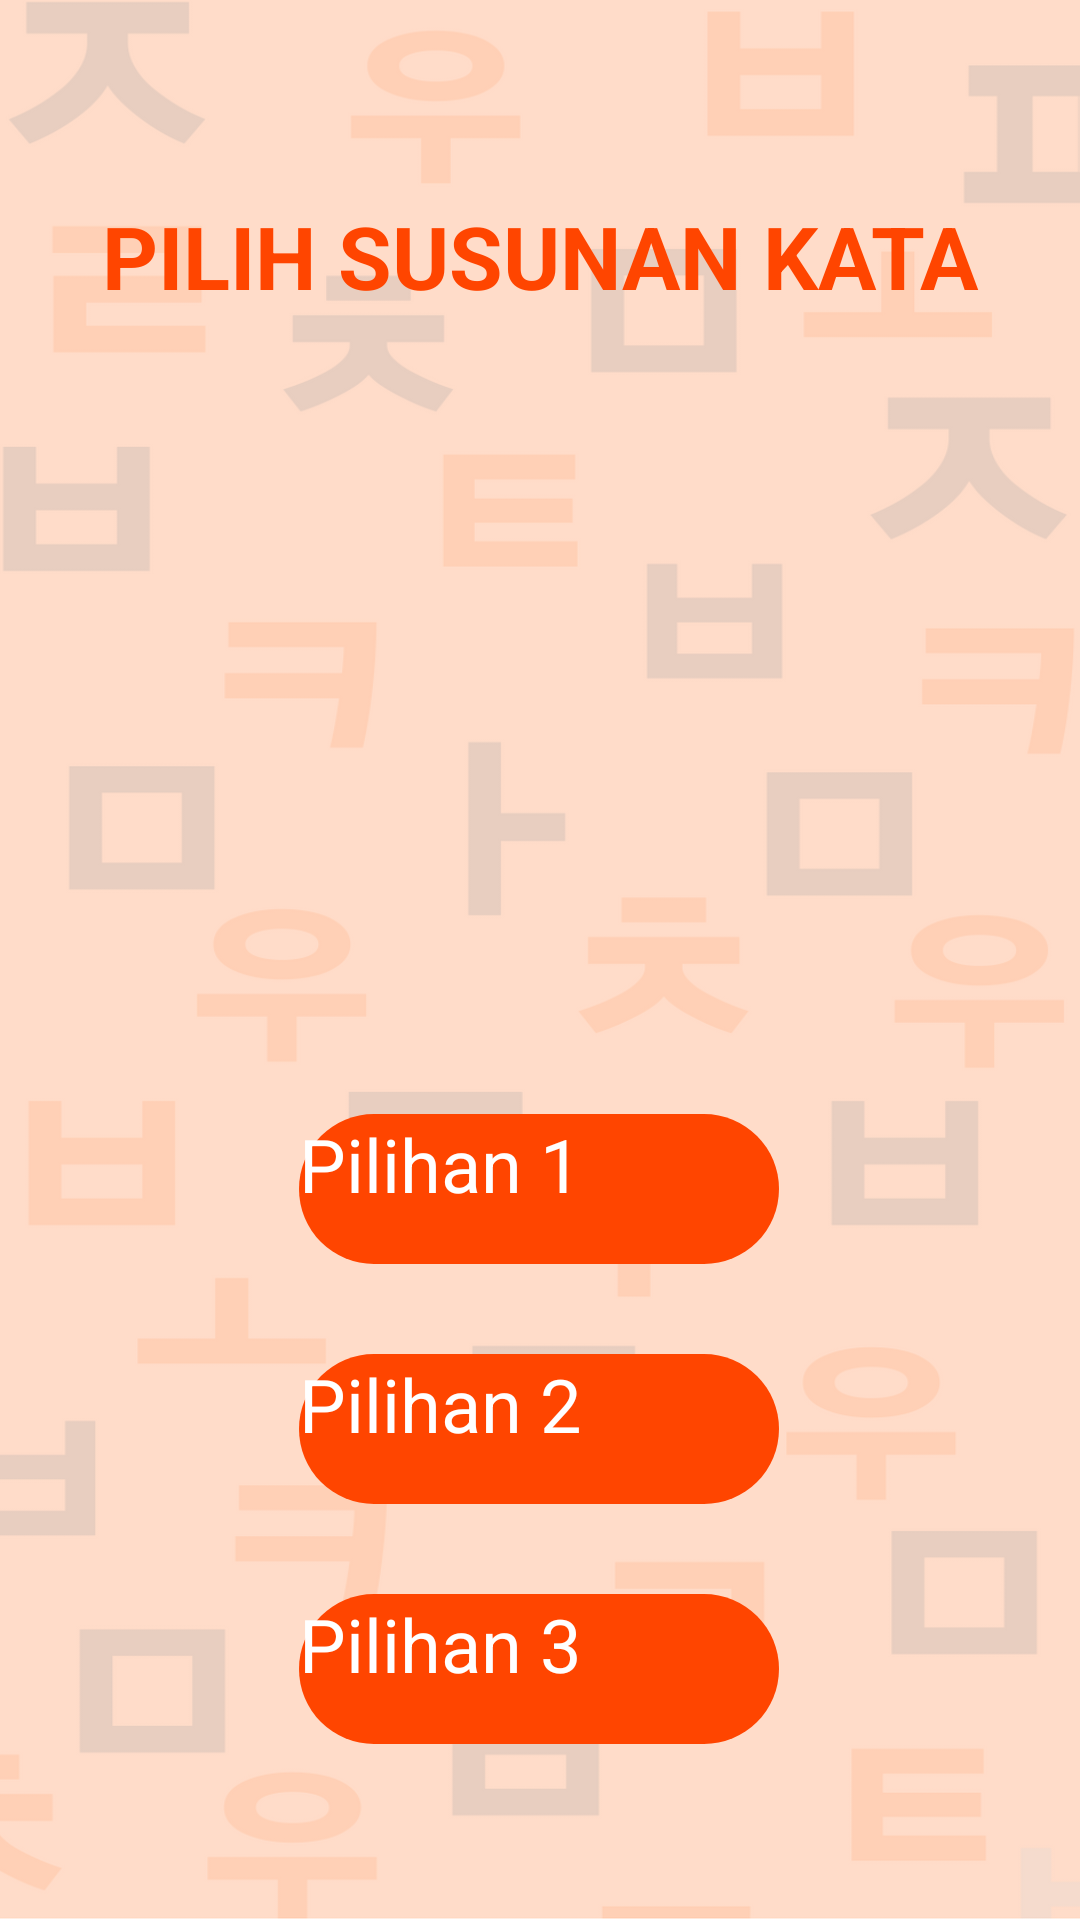

This screen was rendered from an Android layout file. Write that file and the resources it references.
<!-- AndroidManifest.xml: application theme AppTheme2 -->
<!-- res/layout/activity_latihan.xml -->
<?xml version="1.0" encoding="utf-8"?>
<androidx.constraintlayout.widget.ConstraintLayout xmlns:android="http://schemas.android.com/apk/res/android"
    xmlns:app="http://schemas.android.com/apk/res-auto"
    xmlns:tools="http://schemas.android.com/tools"
    android:layout_width="match_parent"
    android:layout_height="match_parent"
    android:background="@drawable/bground"
    tools:context=".Activity.LatihanActivity">

    <androidx.appcompat.widget.Toolbar
        android:id="@+id/toolbar"
        android:layout_width="match_parent"
        android:layout_height="wrap_content"
        android:background="?attr/colorPrimary"
        android:minHeight="?attr/actionBarSize"
        app:layout_constraintEnd_toEndOf="parent"
        app:layout_constraintStart_toStartOf="parent"
        app:layout_constraintTop_toTopOf="parent"
        app:titleTextColor="@android:color/white"></androidx.appcompat.widget.Toolbar>

    <TextView
        android:id="@+id/jenis_huruf"
        android:layout_width="wrap_content"
        android:layout_height="wrap_content"
        android:layout_marginTop="64dp"
        android:text="PILIH SUSUNAN KATA"
        android:textAlignment="center"
        android:textColor="@color/orange"
        android:textSize="14pt"
        android:textStyle="bold"
        app:layout_constraintBottom_toTopOf="@+id/imageView"
        app:layout_constraintEnd_toEndOf="parent"
        app:layout_constraintStart_toStartOf="parent"
        app:layout_constraintTop_toTopOf="parent"
        app:layout_constraintVertical_bias="0.097" />

    <ImageView
        android:id="@+id/imageView"
        android:layout_width="200dp"
        android:layout_height="200dp"
        app:layout_constraintBottom_toBottomOf="parent"
        app:layout_constraintEnd_toEndOf="parent"
        app:layout_constraintHorizontal_bias="0.497"
        app:layout_constraintStart_toStartOf="parent"
        app:layout_constraintTop_toTopOf="parent"
        app:layout_constraintVertical_bias="0.28"
        tools:srcCompat="@tools:sample/avatars" />












    <Button
        android:id="@+id/pilihan3"
        android:layout_width="160dp"
        android:layout_height="50dp"
        android:layout_marginTop="30dp"
        android:background="@drawable/button_pilih"
        android:text="Pilihan 3"
        android:textColor="@color/white"
        android:textSize="12pt"
        app:layout_constraintEnd_toEndOf="parent"
        app:layout_constraintHorizontal_bias="0.498"
        app:layout_constraintStart_toStartOf="parent"
        app:layout_constraintTop_toBottomOf="@+id/pilihan2" />

    <Button
        android:id="@+id/pilihan2"
        android:layout_width="160dp"
        android:layout_height="50dp"
        android:layout_marginTop="30dp"
        android:background="@drawable/button_pilih"
        android:text="Pilihan 2"
        android:textColor="@color/white"
        android:textSize="12pt"
        app:layout_constraintEnd_toEndOf="parent"
        app:layout_constraintHorizontal_bias="0.498"
        app:layout_constraintStart_toStartOf="parent"
        app:layout_constraintTop_toBottomOf="@+id/pilihan1" />

    <Button
        android:id="@+id/pilihan1"
        android:layout_width="160dp"
        android:layout_height="50dp"
        android:layout_marginTop="48dp"
        android:background="@drawable/button_pilih"
        android:text="Pilihan 1"
        android:textColor="@color/white"
        android:textSize="12pt"
        app:layout_constraintEnd_toEndOf="parent"
        app:layout_constraintHorizontal_bias="0.498"
        app:layout_constraintStart_toStartOf="parent"
        app:layout_constraintTop_toBottomOf="@+id/imageView" />


</androidx.constraintlayout.widget.ConstraintLayout>
<!-- resources referenced by this layout -->
<resources>
  <color name="orange">#ff4500</color>
  <color name="white">#FFFFFF</color>
  <!-- drawable bground: png bitmap (drawable, 72038 bytes) -->
  <!-- drawable button_pilih (drawable) -->
  <?xml version="1.0" encoding="utf-8"?>
  <shape xmlns:android="http://schemas.android.com/apk/res/android"
      android:shape="rectangle">
  
      <solid android:color="@color/orange"/>
  
      <corners android:radius="200dp"/>
  </shape>
</resources>
